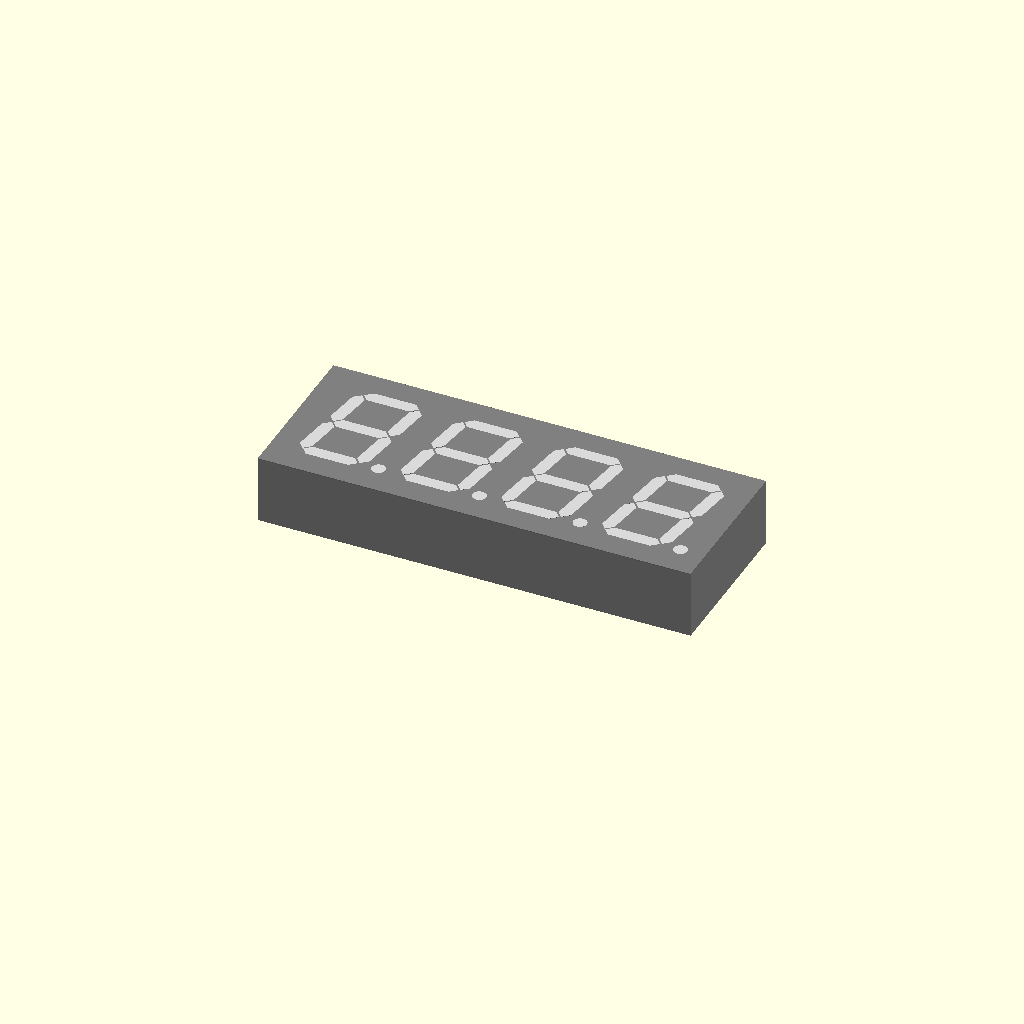
Cell 1 — every parameter at its default value.
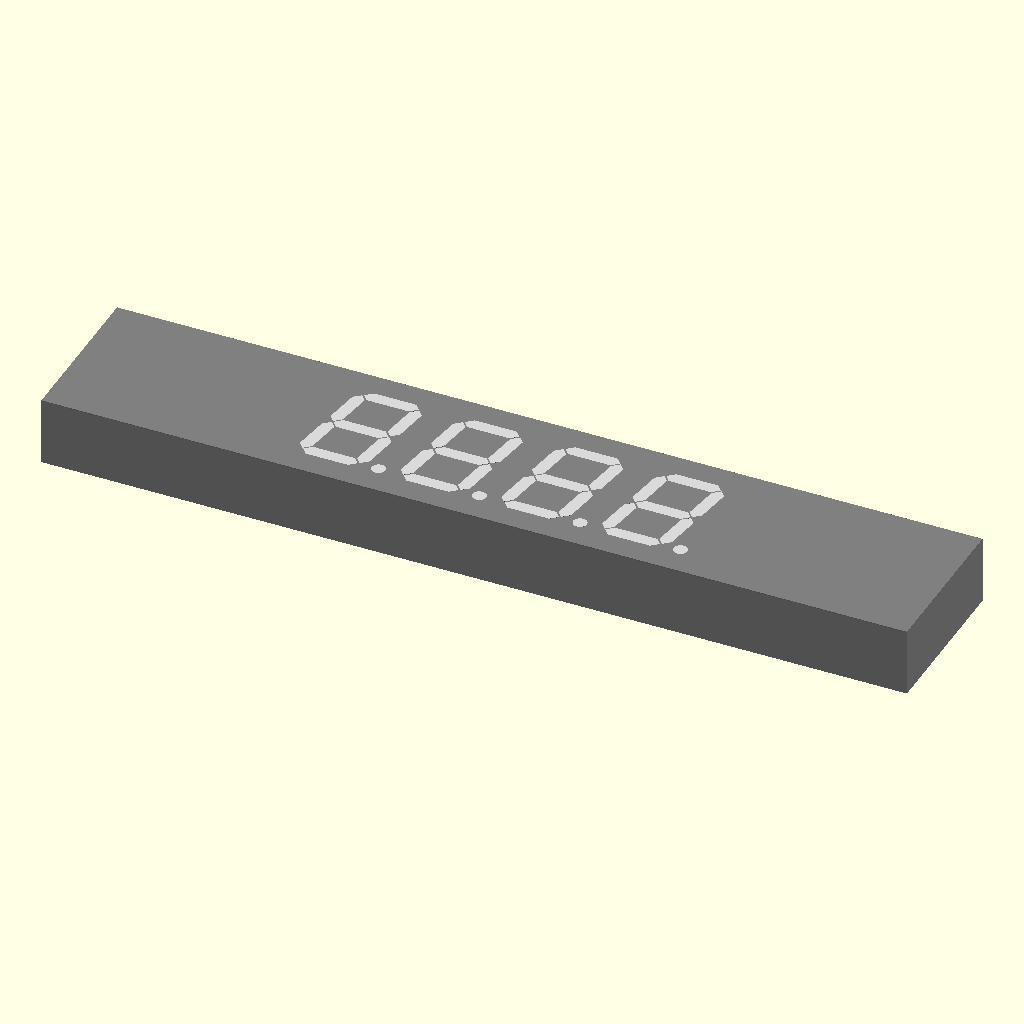
Cell 2 — box_w set to 101.4, the other parameters unchanged.
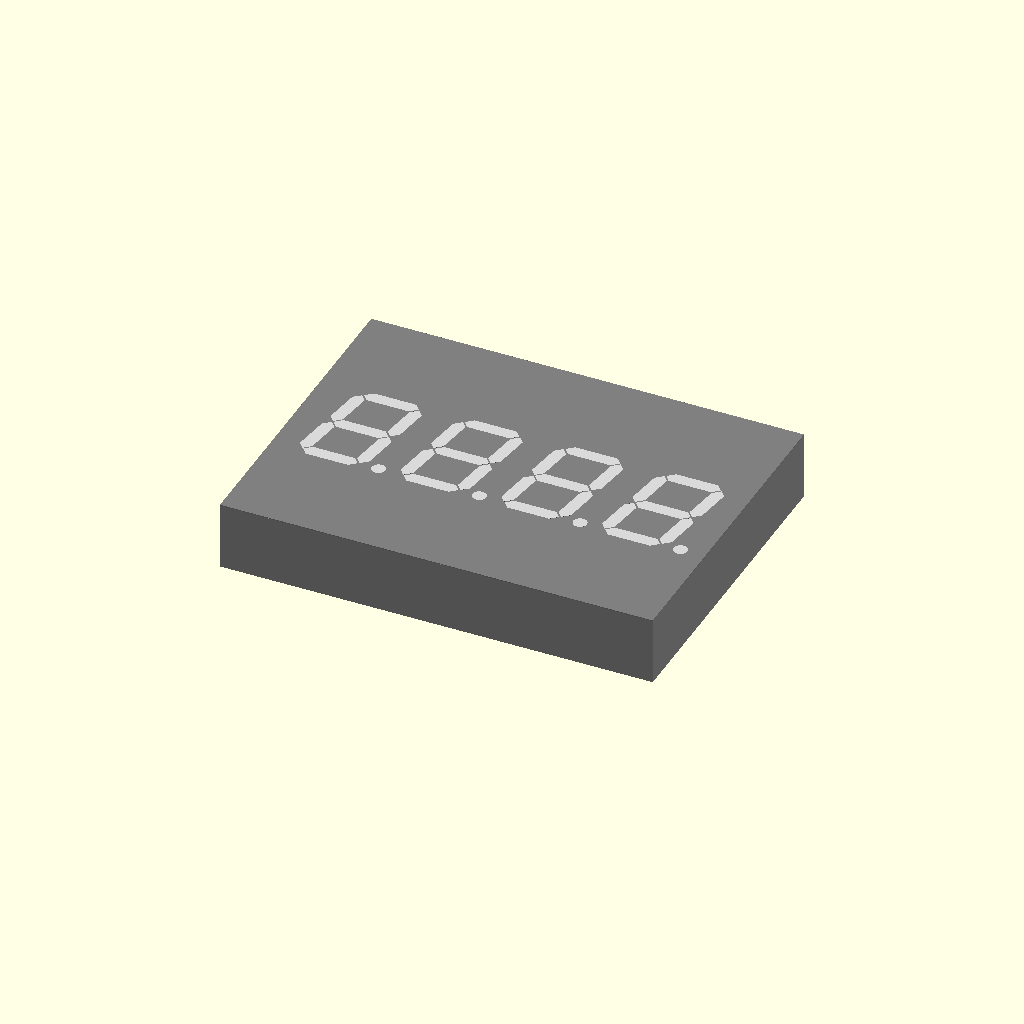
Cell 3: box_h = 38 (everything else at default).
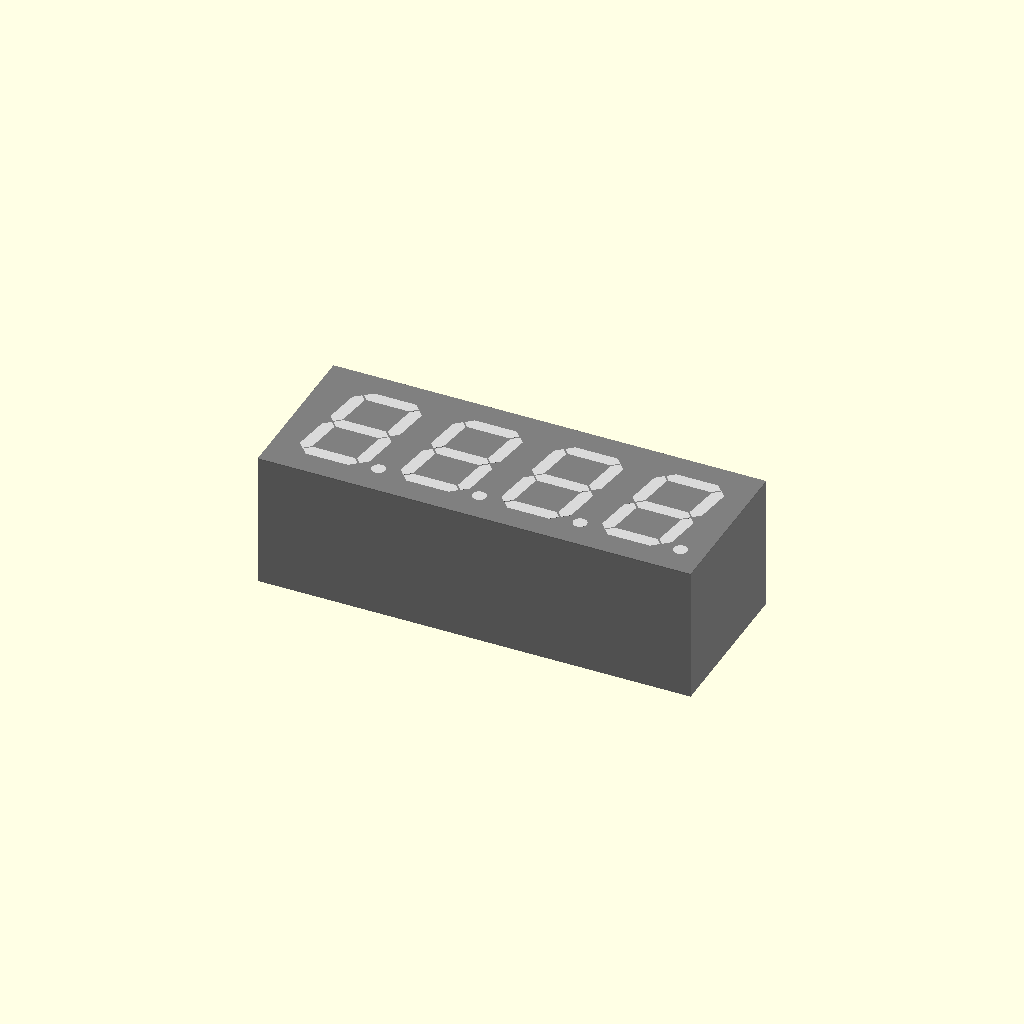
Cell 4: the same model with box_d = 15.8.
One fixed orthographic camera (rotation 55°, 0°, 25°; colour scheme Cornfield) for every cell.
The OpenSCAD source (projects/P3D-Bench/demo/spatial_live_v1/assets/bb30cb1469306baa170204f7c3217b65dc1d495653c2f947757de184c63164c4.scad):
// 4-Digit 7-Segment Display Module
// Dimensions in millimeters

$fn = 40;

// Housing & front plate parameters
box_w = 50.7;
box_h = 19.0;
box_d = 7.9;
shim_t = 0.1;

// Segment plate parameters
seg_len_h   = 6.40;
seg_len_v   = 5.65;
seg_w       = 1.46;
seg_t       = 0.01;
slant_angle = 8.2;
y_top       = 5.85;
y_mid       = 2.925;
x_side      = 3.35;

// Decimal point parameters
dp_r = 0.80;
dp_x = 4.80;
dp_y = -5.85;

// Digit array parameters
digit_pitch = 11.8;

// Pin parameters
pin_count = 12;
pin_pitch = 2.54;
pin_r     = 0.25;
pin_shank = 2.63;
pin_cone  = 0.37;
pin_tip_r = 0.08;
pin_y     = box_h / 2 - 1.2;

// Hexagonal segment plate
module segment_plate(len, w, t) {
    linear_extrude(height = t, center = true) {
        polygon(points = [
            [-len / 2, 0],
            [-len / 2 + w / 2,  w / 2],
            [ len / 2 - w / 2,  w / 2],
            [ len / 2, 0],
            [ len / 2 - w / 2, -w / 2],
            [-len / 2 + w / 2, -w / 2]
        ]);
    }
}

// Single 7-segment digit with decimal point
module digit() {
    multmatrix([
        [1, tan(slant_angle), 0, 0],
        [0, 1,                0, 0],
        [0, 0,                1, 0],
        [0, 0,                0, 1]
    ]) {
        // Horizontal segments (a, g, d)
        translate([0,  y_top, 0]) segment_plate(seg_len_h, seg_w, seg_t);
        translate([0,      0, 0]) segment_plate(seg_len_h, seg_w, seg_t);
        translate([0, -y_top, 0]) segment_plate(seg_len_h, seg_w, seg_t);

        // Vertical segments (f, b, e, c)
        translate([-x_side,  y_mid, 0]) rotate([0, 0, 90]) segment_plate(seg_len_v, seg_w, seg_t);
        translate([ x_side,  y_mid, 0]) rotate([0, 0, 90]) segment_plate(seg_len_v, seg_w, seg_t);
        translate([-x_side, -y_mid, 0]) rotate([0, 0, 90]) segment_plate(seg_len_v, seg_w, seg_t);
        translate([ x_side, -y_mid, 0]) rotate([0, 0, 90]) segment_plate(seg_len_v, seg_w, seg_t);
    }

    // Circular decimal point
    translate([dp_x, dp_y, 0])
        cylinder(h = seg_t, r = dp_r, center = true);
}

// Locating pin
module locating_pin() {
    cylinder(h = pin_shank, r = pin_r);
    translate([0, 0, pin_shank])
        cylinder(h = pin_cone, r1 = pin_r, r2 = pin_tip_r);
}

// Complete Assembly
union() {
    // Spacer block (main housing)
    color([0.55, 0.55, 0.55])
        translate([0, 0, -box_d / 2])
            cube([box_w, box_h, box_d], center = true);

    // Front datum shim plate
    color([0.50, 0.50, 0.50])
        translate([0, 0, shim_t / 2])
            cube([box_w, box_h, shim_t], center = true);

    // 4 digits with decimal points
    color([0.85, 0.85, 0.85]) {
        for (i = [0 : 3]) {
            translate([(i - 1.5) * digit_pitch, 0, shim_t + seg_t / 2])
                digit();
        }
    }

    // 12 locating pins on upper rear edge
    color([0.75, 0.75, 0.78]) {
        for (i = [0 : pin_count - 1]) {
            translate([(i - (pin_count - 1) / 2) * pin_pitch, pin_y, -box_d])
                rotate([180, 0, 0])
                    locating_pin();
        }
    }
}
Customizer parameters (derived from the source; name, type, default, range or options):
box_w: number, default 50.7
box_h: number, default 19
box_d: number, default 7.9
shim_t: number, default 0.1
seg_len_h: number, default 6.4
seg_len_v: number, default 5.65
seg_w: number, default 1.46
seg_t: number, default 0.01
slant_angle: number, default 8.2
y_top: number, default 5.85
y_mid: number, default 2.925
x_side: number, default 3.35
dp_r: number, default 0.8
dp_x: number, default 4.8
dp_y: number, default -5.85
digit_pitch: number, default 11.8
pin_count: number, default 12
pin_pitch: number, default 2.54
pin_r: number, default 0.25
pin_shank: number, default 2.63
pin_cone: number, default 0.37
pin_tip_r: number, default 0.08
